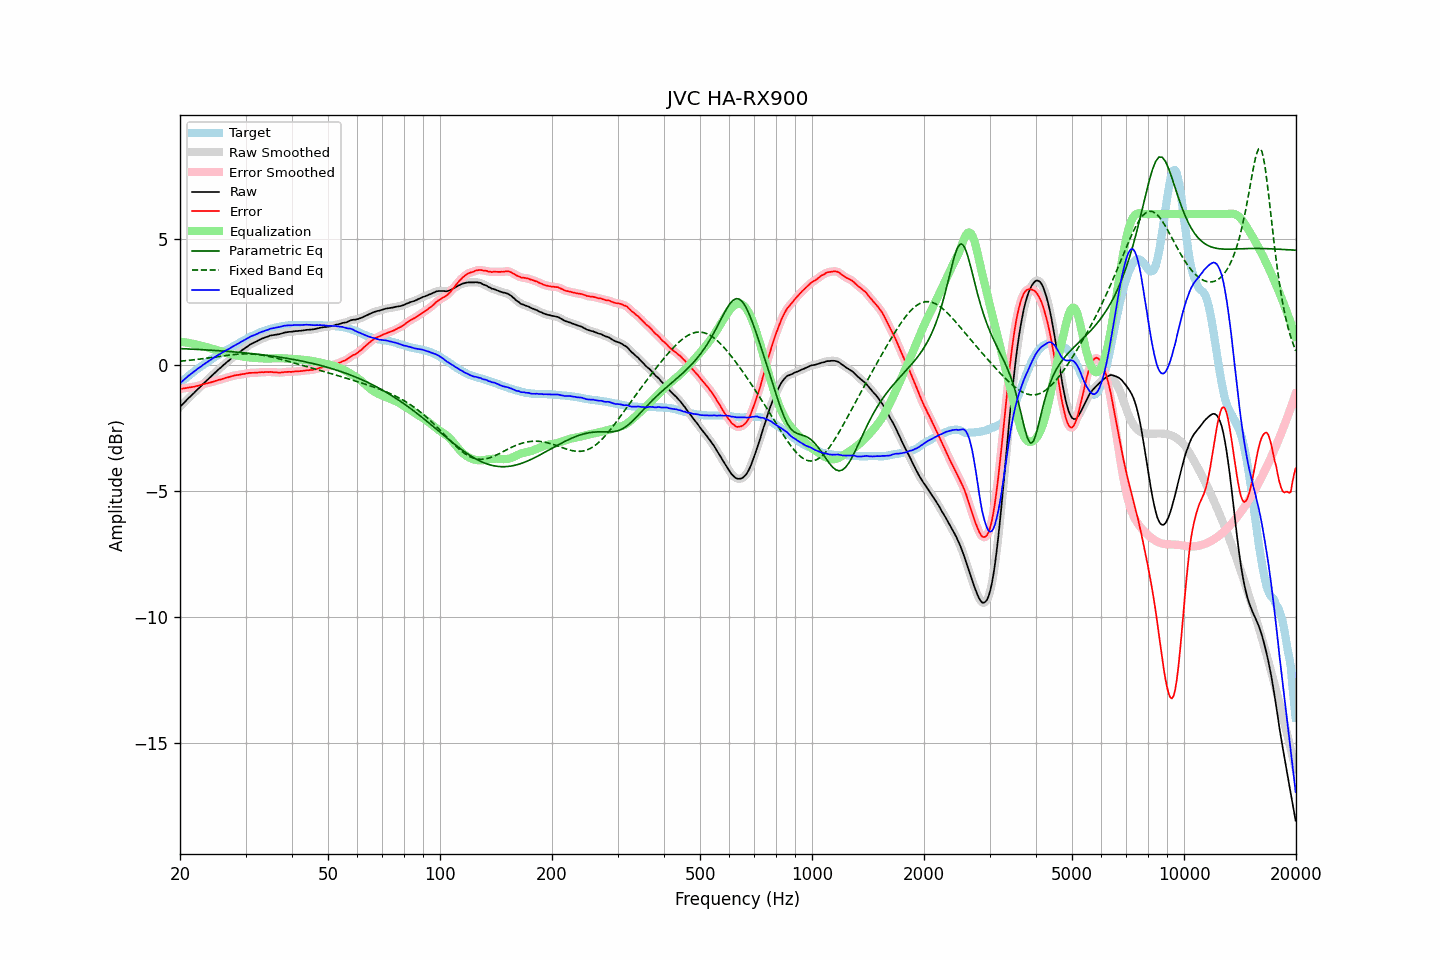

The data file committed next to this chart (first rows):
frequency, raw, error, smoothed, error_smoothed, equalization, parametric_eq, fixed_band_eq, equalized_raw, equalized_smoothed, target
20.00, -1.65, -0.94, -1.65, -0.94, 0.94, 0.66, 0.16, -0.72, -0.71, -0.71
20.20, -1.58, -0.93, -1.58, -0.93, 0.93, 0.66, 0.17, -0.65, -0.66, -0.65
20.40, -1.52, -0.92, -1.52, -0.92, 0.92, 0.66, 0.17, -0.60, -0.60, -0.60
20.61, -1.45, -0.91, -1.45, -0.91, 0.91, 0.65, 0.18, -0.54, -0.54, -0.54
20.81, -1.39, -0.90, -1.39, -0.90, 0.90, 0.65, 0.19, -0.49, -0.49, -0.49
21.02, -1.32, -0.89, -1.32, -0.89, 0.89, 0.65, 0.19, -0.43, -0.43, -0.43
21.23, -1.26, -0.88, -1.26, -0.88, 0.88, 0.65, 0.20, -0.38, -0.38, -0.38
21.44, -1.20, -0.87, -1.20, -0.87, 0.87, 0.64, 0.21, -0.33, -0.33, -0.33
21.66, -1.14, -0.86, -1.14, -0.86, 0.86, 0.64, 0.21, -0.29, -0.29, -0.28
21.87, -1.08, -0.85, -1.08, -0.84, 0.84, 0.64, 0.22, -0.24, -0.23, -0.23
22.09, -1.01, -0.83, -1.01, -0.83, 0.83, 0.63, 0.23, -0.18, -0.19, -0.18
22.31, -0.95, -0.82, -0.95, -0.82, 0.81, 0.63, 0.24, -0.14, -0.14, -0.13
22.54, -0.89, -0.80, -0.89, -0.80, 0.80, 0.63, 0.24, -0.10, -0.09, -0.10
22.76, -0.83, -0.79, -0.83, -0.78, 0.78, 0.62, 0.25, -0.05, -0.05, -0.05
22.99, -0.76, -0.75, -0.76, -0.76, 0.76, 0.62, 0.26, 0.00, -0.00, -0.01
23.22, -0.70, -0.74, -0.70, -0.74, 0.75, 0.62, 0.27, 0.04, 0.04, 0.04
23.45, -0.64, -0.72, -0.64, -0.72, 0.73, 0.61, 0.28, 0.09, 0.09, 0.08
23.69, -0.58, -0.71, -0.58, -0.71, 0.71, 0.61, 0.29, 0.13, 0.13, 0.13
23.92, -0.52, -0.69, -0.52, -0.70, 0.69, 0.60, 0.29, 0.17, 0.17, 0.17
24.16, -0.46, -0.68, -0.46, -0.68, 0.68, 0.60, 0.30, 0.22, 0.21, 0.22
24.40, -0.40, -0.66, -0.40, -0.66, 0.66, 0.60, 0.31, 0.26, 0.26, 0.26
24.65, -0.34, -0.64, -0.34, -0.64, 0.64, 0.59, 0.32, 0.30, 0.30, 0.30
24.89, -0.28, -0.62, -0.28, -0.62, 0.62, 0.59, 0.33, 0.34, 0.34, 0.34
25.14, -0.22, -0.60, -0.22, -0.60, 0.60, 0.58, 0.34, 0.38, 0.38, 0.38
25.39, -0.16, -0.58, -0.16, -0.58, 0.58, 0.58, 0.35, 0.42, 0.42, 0.42
25.65, -0.11, -0.57, -0.11, -0.57, 0.56, 0.57, 0.36, 0.45, 0.46, 0.46
25.91, -0.05, -0.55, -0.05, -0.55, 0.55, 0.57, 0.37, 0.49, 0.49, 0.50
26.16, 0.01, -0.53, 0.00, -0.53, 0.53, 0.57, 0.38, 0.54, 0.53, 0.54
26.43, 0.06, -0.51, 0.06, -0.51, 0.51, 0.56, 0.38, 0.57, 0.57, 0.56
26.69, 0.12, -0.49, 0.11, -0.49, 0.49, 0.56, 0.39, 0.61, 0.60, 0.60
26.96, 0.17, -0.48, 0.17, -0.47, 0.47, 0.55, 0.40, 0.64, 0.64, 0.64
27.23, 0.22, -0.45, 0.22, -0.45, 0.45, 0.55, 0.41, 0.67, 0.68, 0.67
27.50, 0.28, -0.43, 0.27, -0.44, 0.44, 0.54, 0.42, 0.71, 0.71, 0.71
27.77, 0.33, -0.42, 0.33, -0.42, 0.42, 0.54, 0.42, 0.75, 0.75, 0.75
28.05, 0.38, -0.40, 0.38, -0.40, 0.41, 0.53, 0.43, 0.79, 0.79, 0.78
28.33, 0.43, -0.39, 0.43, -0.39, 0.39, 0.52, 0.43, 0.82, 0.82, 0.82
28.62, 0.48, -0.38, 0.47, -0.38, 0.38, 0.52, 0.44, 0.86, 0.86, 0.86
28.90, 0.52, -0.38, 0.52, -0.37, 0.37, 0.51, 0.44, 0.89, 0.89, 0.90
29.19, 0.57, -0.36, 0.57, -0.36, 0.36, 0.51, 0.45, 0.93, 0.93, 0.93
29.48, 0.62, -0.35, 0.62, -0.35, 0.35, 0.50, 0.45, 0.97, 0.96, 0.97
29.78, 0.66, -0.35, 0.66, -0.34, 0.34, 0.50, 0.45, 1.00, 1.00, 1.00
30.08, 0.71, -0.32, 0.71, -0.33, 0.33, 0.49, 0.45, 1.04, 1.03, 1.03
30.38, 0.75, -0.32, 0.75, -0.32, 0.32, 0.48, 0.45, 1.07, 1.07, 1.07
30.68, 0.80, -0.30, 0.80, -0.31, 0.31, 0.48, 0.45, 1.11, 1.11, 1.10
30.99, 0.84, -0.30, 0.83, -0.30, 0.31, 0.47, 0.45, 1.14, 1.14, 1.14
31.30, 0.87, -0.30, 0.87, -0.30, 0.30, 0.46, 0.45, 1.17, 1.17, 1.17
31.61, 0.90, -0.30, 0.90, -0.30, 0.30, 0.46, 0.44, 1.19, 1.19, 1.20
31.93, 0.93, -0.30, 0.93, -0.30, 0.29, 0.45, 0.44, 1.22, 1.22, 1.22
32.24, 0.96, -0.29, 0.96, -0.29, 0.29, 0.44, 0.43, 1.25, 1.25, 1.25
32.57, 1.00, -0.28, 1.00, -0.28, 0.28, 0.43, 0.42, 1.28, 1.28, 1.28
32.89, 1.03, -0.28, 1.03, -0.28, 0.28, 0.43, 0.41, 1.31, 1.31, 1.31
33.22, 1.06, -0.27, 1.06, -0.27, 0.28, 0.42, 0.40, 1.33, 1.33, 1.33
33.55, 1.08, -0.28, 1.08, -0.27, 0.27, 0.41, 0.39, 1.35, 1.35, 1.36
33.89, 1.11, -0.27, 1.11, -0.27, 0.27, 0.40, 0.38, 1.38, 1.37, 1.37
34.23, 1.13, -0.26, 1.13, -0.27, 0.27, 0.39, 0.37, 1.39, 1.40, 1.39
34.57, 1.15, -0.27, 1.15, -0.26, 0.27, 0.39, 0.36, 1.42, 1.42, 1.42
34.92, 1.18, -0.26, 1.17, -0.27, 0.27, 0.38, 0.34, 1.45, 1.44, 1.44
35.27, 1.19, -0.27, 1.19, -0.27, 0.27, 0.37, 0.33, 1.46, 1.46, 1.46
35.62, 1.20, -0.28, 1.20, -0.27, 0.28, 0.36, 0.31, 1.47, 1.48, 1.47
35.97, 1.21, -0.28, 1.21, -0.28, 0.28, 0.35, 0.30, 1.49, 1.49, 1.49
... 635 more rows
